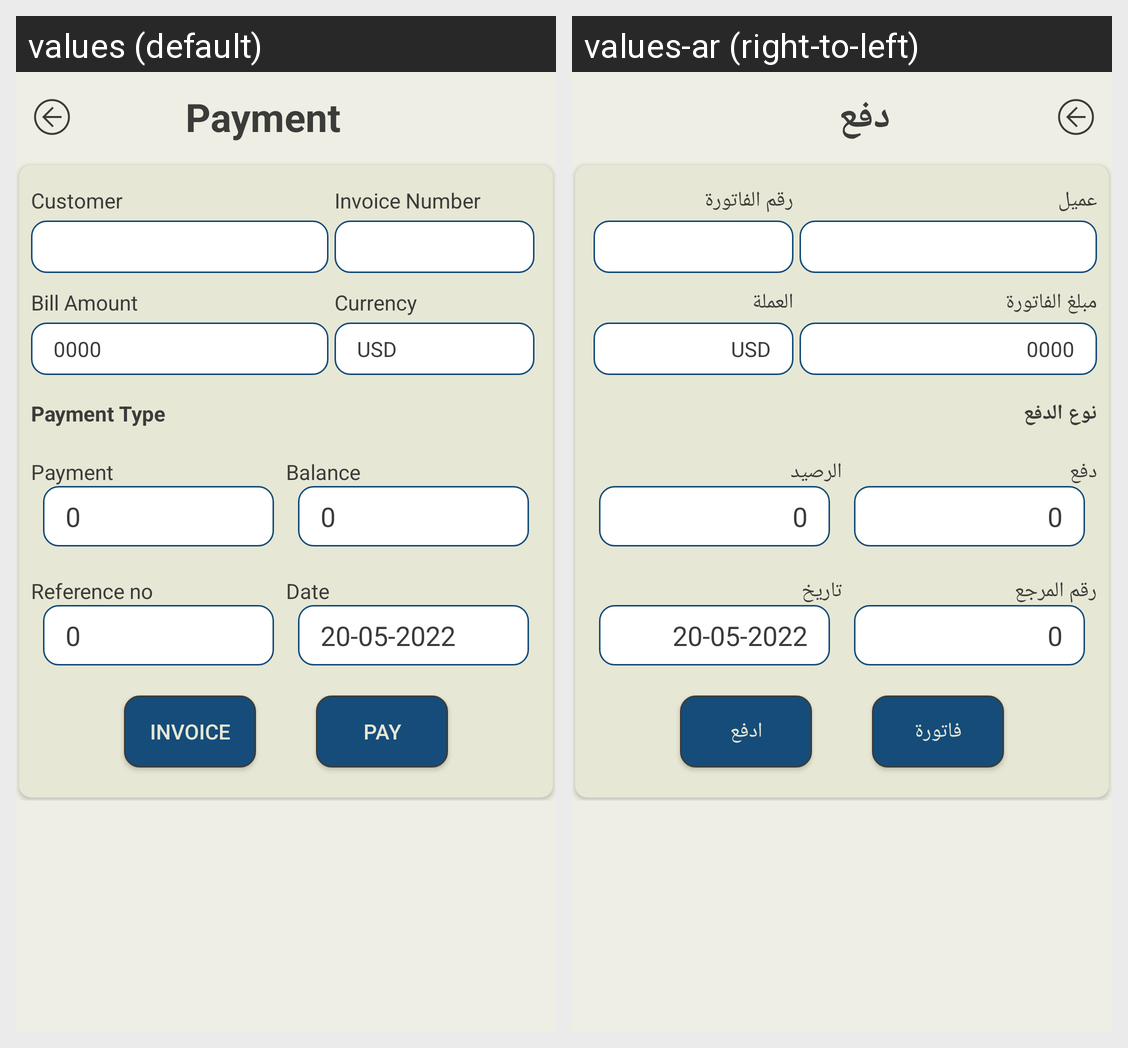

Here is an Android app screen in its default locale and in the app's own translations. Write out the translated-string differences for the strings that appear on this screen.
Android screen res/layout/activity_payment.xml rendered under 2 locales, left to right: values (default), values-ar (right-to-left). Device: Nexus 5 (rendered at 1080×1920; each locale shown at half size, 540×960, under a caption strip naming it); theme Theme.POS.
Strings drawn on this screen, with the default value and each locale's value (text and hints the layout hard-codes, and strings that could not be matched under every locale, appear in the picture but are not listed):

payment
  values: Payment
  values-ar: دفع

customer
  values: Customer
  values-ar: عميل

invoice_number
  values: Invoice Number
  values-ar: رقم الفاتورة

bill_amount
  values: Bill Amount
  values-ar: مبلغ الفاتورة

currency
  values: Currency
  values-ar: العملة

payment_type_label
  values: Payment Type
  values-ar: نوع الدفع

balance
  values: Balance
  values-ar: الرصيد

reference_no
  values: Reference no
  values-ar: رقم المرجع

date_label
  values: Date
  values-ar: تاريخ

invoice_btn
  values: Invoice
  values-ar: فاتورة

btn_pay
  values: Pay
  values-ar: ادفع
